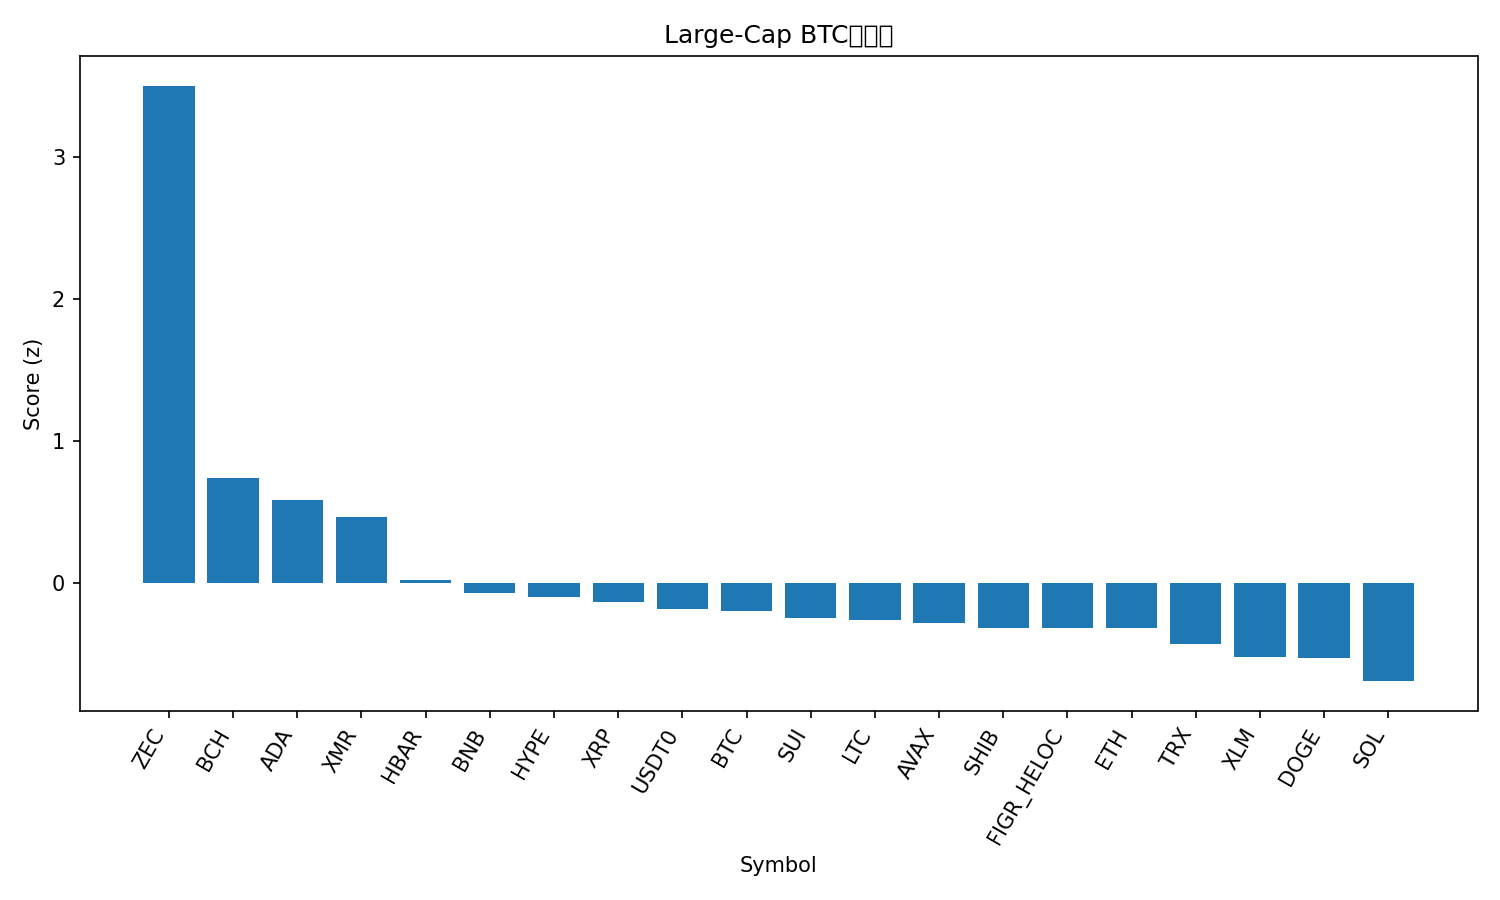

The table this chart was drawn from, first rows:
rank, name, symbol, price_btc, price_usd, pct_1h_btc, pct_24h_btc, pct_7d_btc, market_cap_rank, market_cap_usd, volume_usd, score
1, Zcash, ZEC, 0.003056, 351.3, 1.958, 11.22, 41.63, 35, 5744354957, 1636352379, 3.505
2, Bitcoin Cash, BCH, 0.004867, 559.4, 0.232, 5.123, 11.79, 19, 11157595948, 601585385, 0.7371
3, Cardano, ADA, 5.92e-06, 0.681, 0.8117, 0.8291, -1.501, 11, 24915639244, 1203968410, 0.5812
4, Monero, XMR, 0.003035, 348.9, 0.6177, 0.4617, 5.959, 32, 6435241229, 183326570, 0.4597
5, Hedera, HBAR, 1.58e-06, 0.1811, 0.2187, 0.8287, -1.735, 29, 7699475924, 180805013, 0.0207
6, BNB, BNB, 0.01004, 1154, 0.2236, -0.135, -0.6336, 4, 160633794894, 2183481318, -0.07061
7, Hyperliquid, HYPE, 0.0004075, 46.83, -0.1941, 0.7557, 17.45, 17, 12684841716, 671598158, -0.1019
8, XRP, XRP, 2.286e-05, 2.63, 0.452, -2.962, 2.974, 5, 157741198280, 4059096351, -0.1392
9, USDT0, USDT0, 8.69e-06, 0.9991, 0.4866, -2.835, -3.43, 31, 7257187546, 432349149, -0.1886
10, Bitcoin, BTC, 1.0, 114934, 0.0, 0.0, 0.0, 1, 2293124858608, 61829458631, -0.2035
11, Sui, SUI, 2.297e-05, 2.64, -0.05209, 0.9052, -3.524, 22, 9589738015, 889584303, -0.248
12, Litecoin, LTC, 0.0008638, 99.29, 0.1379, -1.202, 0.4842, 30, 7593286669, 565445885, -0.2649
13, Avalanche, AVAX, 0.0001797, 20.66, -0.01469, 0.4165, -4.498, 26, 8817731431, 581922927, -0.2855
14, Shiba Inu, SHIB, 9.1294e-11, 1.049e-05, 0.009354, -0.4295, -1.367, 34, 6185607392, 168654860, -0.3201
15, Figure Heloc, FIGR_HELOC, 8.95e-06, 1.0, 0.0, 0.0, -4.445, 15, 13254517547, 1500, -0.3216
16, Ethereum, ETH, 0.03621, 4163, -0.3876, 2.246, -1.199, 2, 502484474070, 36089967349, -0.3224
17, TRON, TRX, 2.61e-06, 0.3, 0.1417, -1.405, -10.06, 10, 28401093436, 890957024, -0.4343
18, Stellar, XLM, 2.85e-06, 0.328, 0.09545, -2.598, -3.329, 20, 10508409592, 202399282, -0.5255
19, Dogecoin, DOGE, 1.78e-06, 0.2043, -0.3645, 0.7604, -1.875, 9, 30945732305, 2092250153, -0.5324
20, Solana, SOL, 0.001744, 200.4, -0.5323, 0.4085, 0.1448, 6, 110208851325, 6576512372, -0.6953
21, Chainlink, LINK, 0.0001623, 18.66, -0.6011, 1.377, -3.954, 16, 13020779738, 834332401, -0.7121
